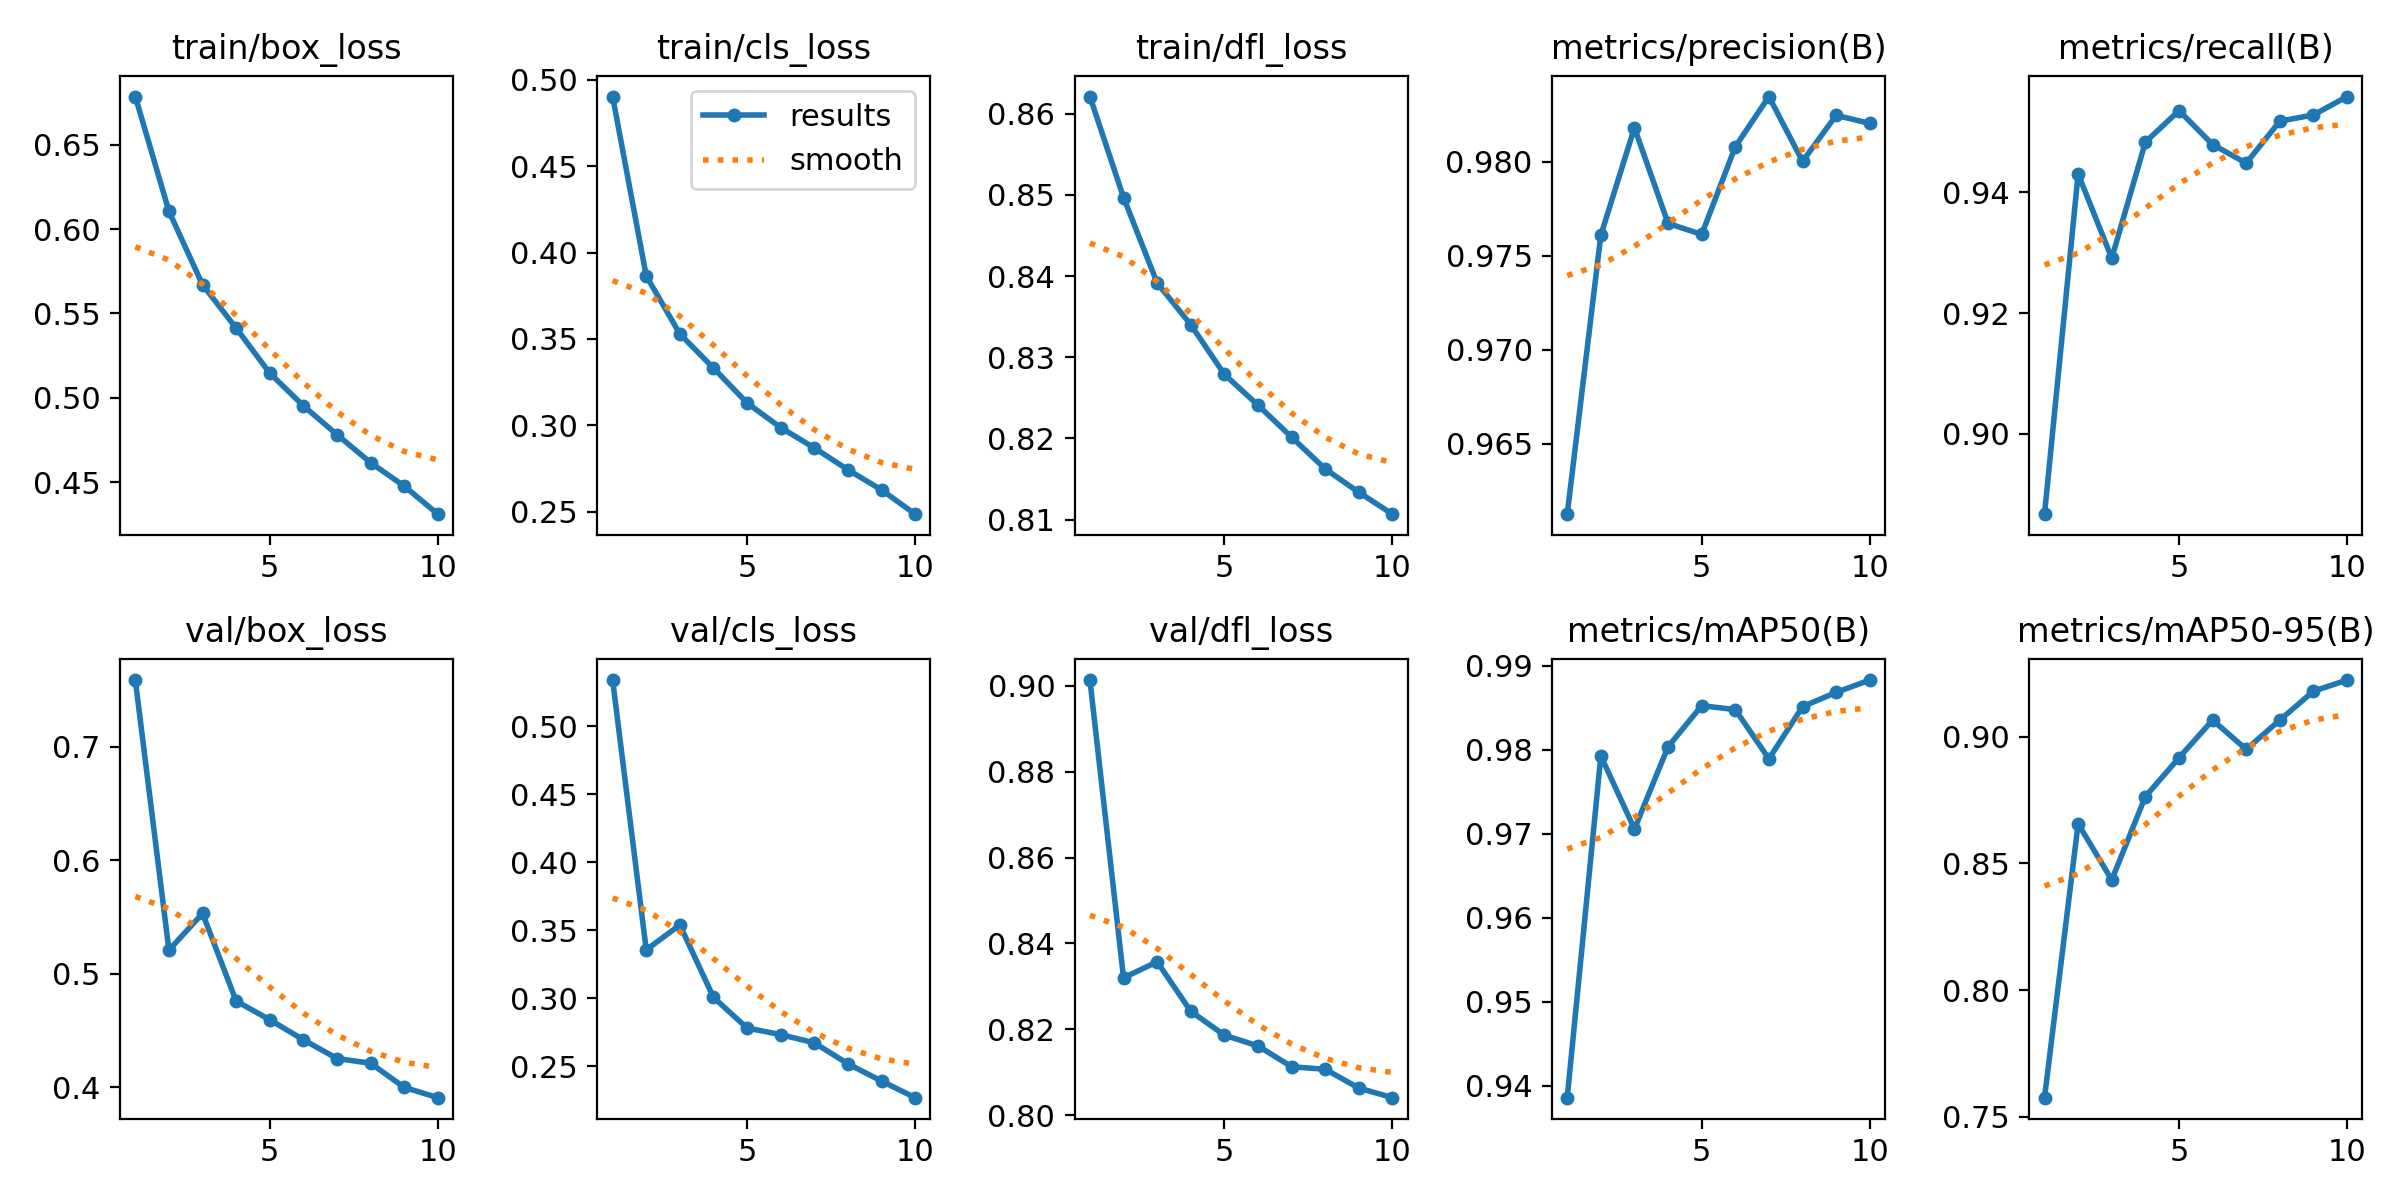

Values plotted in this chart, from the file beside it:
epoch, time, train/box_loss, train/cls_loss, train/dfl_loss, metrics/precision(B), metrics/recall(B), metrics/mAP50(B), metrics/mAP50-95(B), val/box_loss, val/cls_loss, val/dfl_loss, lr/pg0, lr/pg1, lr/pg2
1, 222.4, 0.6785, 0.4903, 0.8621, 0.9613, 0.8867, 0.9386, 0.7575, 0.7589, 0.5338, 0.9013, 0.07005, 0.003328, 0.003328
2, 409, 0.6106, 0.3865, 0.8497, 0.9761, 0.9431, 0.9793, 0.8657, 0.5208, 0.3355, 0.832, 0.03939, 0.006002, 0.006002
3, 592.5, 0.567, 0.3529, 0.8391, 0.9818, 0.9291, 0.9706, 0.8435, 0.5532, 0.3538, 0.8357, 0.008067, 0.008016, 0.008016
4, 775.5, 0.5413, 0.3332, 0.834, 0.9767, 0.9483, 0.9804, 0.8764, 0.4759, 0.3005, 0.8242, 0.00703, 0.00703, 0.00703
5, 959, 0.5146, 0.313, 0.8279, 0.9761, 0.9536, 0.9852, 0.8917, 0.4594, 0.278, 0.8186, 0.00604, 0.00604, 0.00604
6, 1143, 0.4953, 0.2987, 0.8241, 0.9808, 0.9479, 0.9848, 0.9066, 0.4418, 0.2732, 0.8161, 0.00505, 0.00505, 0.00505
7, 1326, 0.4782, 0.287, 0.8202, 0.9835, 0.9448, 0.9789, 0.8951, 0.4253, 0.2671, 0.8113, 0.00406, 0.00406, 0.00406
8, 1511, 0.4616, 0.2743, 0.8163, 0.98, 0.9518, 0.9851, 0.9066, 0.4211, 0.2517, 0.8107, 0.00307, 0.00307, 0.00307
9, 1694, 0.4477, 0.2626, 0.8134, 0.9825, 0.9528, 0.9868, 0.918, 0.3998, 0.239, 0.8063, 0.00208, 0.00208, 0.00208
10, 1878, 0.4311, 0.2486, 0.8107, 0.982, 0.9559, 0.9883, 0.9224, 0.3908, 0.2268, 0.8041, 0.00109, 0.00109, 0.00109
